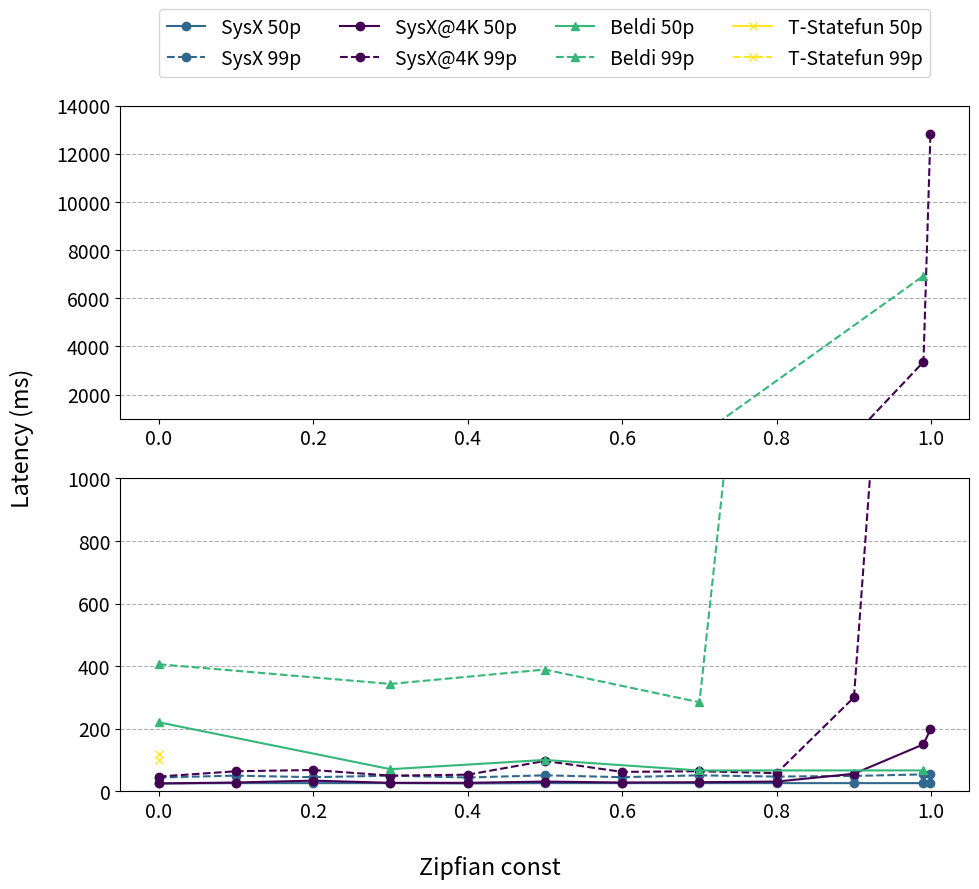

Python code for this plot:
import matplotlib.pyplot as plt
import numpy as np
from matplotlib import rcParams, rc

rcParams['figure.figsize'] = [10, 9]
plt.rcParams.update({'font.size': 14})

x_labels = [0, 0.1, 0.2, 0.3, 0.4, 0.5, 0.6, 0.7, 0.8, 0.9, 0.99, 0.999]

# x = np.arange(len(x_labels))
x = np.array(x_labels)
y_system_x_50 = [25, 26, 26, 26, 25, 26, 26, 26, 26, 26, 26, 26]
y_system_x_4000_50 = [25, 28, 34, 27, 27, 31, 28, 29, 31, 56, 150, 198]
y_beldi_50 = np.array([220.37, None, None, 70.56, None, 100.16, None, 66.44, None, None, 66.69, None]).astype(np.double)
beldi_50_mask = np.isfinite(y_beldi_50)
y_statefun_50 = np.array([100, None, None, None, None, None, None, None, None, None, None, None]).astype(np.double)
statefun_50_mask = np.isfinite(y_statefun_50)

y_system_x_99 = [44, 50, 45, 50, 44, 51, 45, 51, 47, 49, 54, 55]
y_system_x_4000_99 = [47, 64, 68, 50, 53, 97, 62, 64, 58, 300, 3355, 12812]
y_beldi_99 = np.array([405.97, None, None, 342.99, None, 388.98, None, 284.40, None, None, 6929.77, None]).astype(np.double)
beldi_99_mask = np.isfinite(y_beldi_99)
y_statefun_99 = np.array([120, None, None, None, None, None, None, None, None, None, None, None]).astype(np.double)
statefun_99_mask = np.isfinite(y_statefun_99)

fig, (ax1, ax0) = plt.subplots(2, 1)
ax0.grid(axis="y", linestyle="--")
ax0.plot(x, y_system_x_50, "-o", color="#31688e", label="SysX 50p")
ax0.plot(x, y_system_x_99, "--", marker="o", color="#31688e", label="SysX 99p")
# ax0.set_xticklabels(x_labels)
ax0.plot(x, y_system_x_4000_50, "-o", color="#440154", label="SysX@4K 50p")
ax0.plot(x, y_system_x_4000_99, "--", marker="o", color="#440154", label="SysX@4K 99p")
ax0.plot(x[beldi_50_mask], y_beldi_50[beldi_50_mask], "-^", color="#35b779", label="Beldi 50p")
ax0.plot(x[beldi_99_mask], y_beldi_99[beldi_99_mask], "--", marker="^", color="#35b779", label="Beldi 99p")
ax0.plot(x[statefun_50_mask], y_statefun_50[statefun_50_mask], "-x", color="#fde725", label="T-Statefun 50p")
ax0.plot(x[statefun_99_mask], y_statefun_99[statefun_99_mask], "--", marker="x", color="#fde725", label="T-Statefun 99p")

# ax0.legend()
# ax0.set_xlim([0, 3])
ax0.set_ylim([0, 1000])
# ax0.ylabel("Latency (ms)")
# ax0.xlabel("Input Throughput (transactions/s)")

ax1.grid(axis="y", linestyle="--")
ax1.plot(x, y_system_x_50, "-o", color="#31688e", label="SysX 50p")
ax1.plot(x, y_system_x_99, "--", marker="o", color="#31688e", label="SysX 99p")
ax1.plot(x, y_system_x_4000_50, "-o", color="#440154", label="SysX@4K 50p")
ax1.plot(x, y_system_x_4000_99, "--", marker="o", color="#440154", label="SysX@4K 99p")
ax1.plot(x[beldi_50_mask], y_beldi_50[beldi_50_mask], "-^", color="#35b779", label="Beldi 50p")
ax1.plot(x[beldi_99_mask], y_beldi_99[beldi_99_mask], "--", marker="^", color="#35b779", label="Beldi 99p")
ax1.plot(x[statefun_50_mask], y_statefun_50[statefun_50_mask], "-x", color="#fde725", label="T-Statefun 50p")
ax1.plot(x[statefun_99_mask], y_statefun_99[statefun_99_mask], "--", marker="x", color="#fde725", label="T-Statefun 99p")
ax1.legend(bbox_to_anchor=(0.5, 1.2), loc="center", ncol=4)
# ax1.set_xticklabels(x_labels)
# ax0.set_xlim([0, 3])
ax1.set_ylim([1000, 14000])
# ax1.ylabel("Latency (ms)")
# ax1.xlabel("Input Throughput (transactions/s)")

fig.supxlabel('Zipfian const')
fig.supylabel('Latency (ms)')



plt.tight_layout()
plt.savefig("zipfian.pdf")
plt.show()
